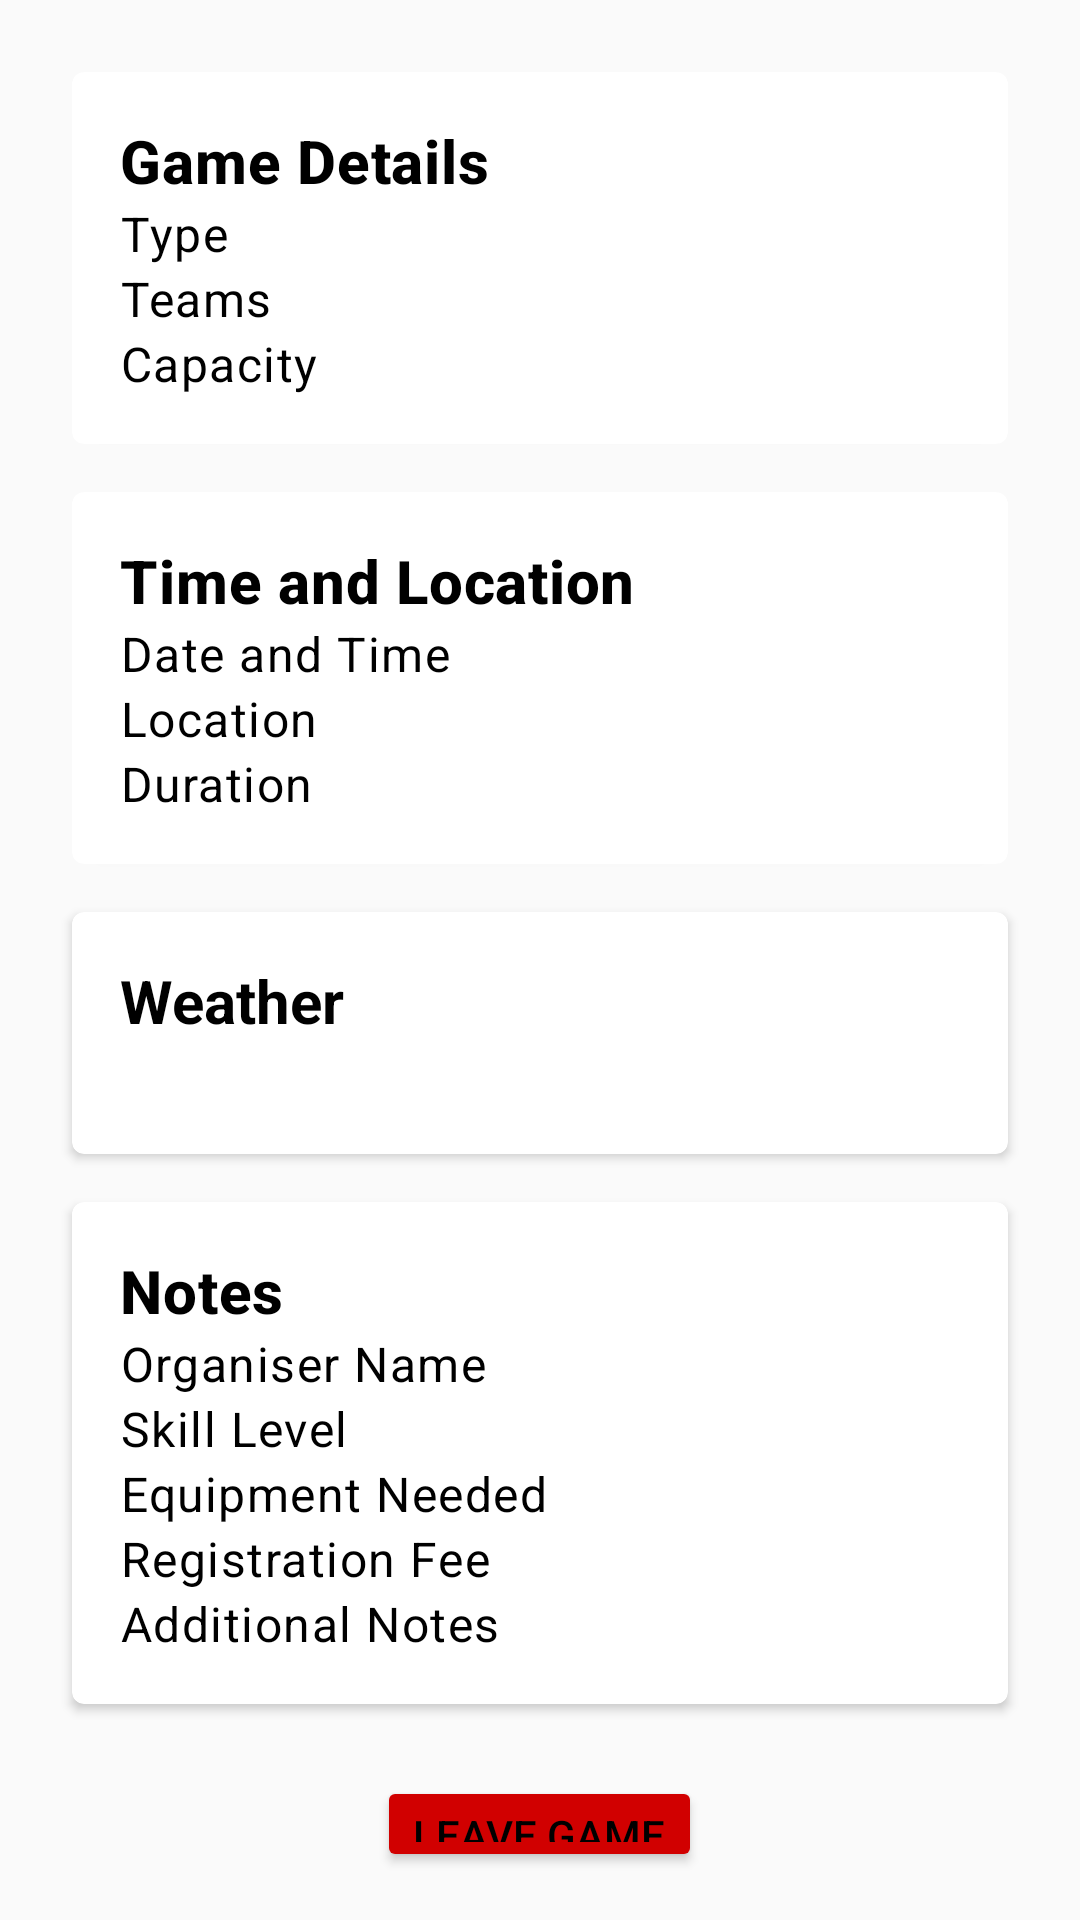

This screen was rendered from an Android layout file. Write that file and the resources it references.
<!-- AndroidManifest.xml: application theme Theme.SportsFinder -->
<!-- res/layout/fragment_game_details.xml -->
<LinearLayout xmlns:android="http://schemas.android.com/apk/res/android"
    android:layout_width="match_parent"
    android:layout_height="match_parent"
    android:orientation="vertical"
    android:padding="16dp">

    <androidx.cardview.widget.CardView xmlns:android="http://schemas.android.com/apk/res/android"
        xmlns:app="http://schemas.android.com/apk/res-auto"
        android:layout_width="match_parent"
        android:layout_height="wrap_content"
        android:layout_margin="8dp"
        app:cardCornerRadius="4dp">

        <LinearLayout
            android:layout_width="match_parent"
            android:layout_height="wrap_content"
            android:orientation="vertical"
            android:padding="16dp">

            <TextView
                android:layout_width="wrap_content"
                android:layout_height="wrap_content"
                android:text="Game Details"
                android:textSize="20sp"
                android:textStyle="bold"
                android:textAppearance="?attr/textAppearanceHeadline6" />

            <TextView
                android:id="@+id/tvGameType"
                android:layout_width="wrap_content"
                android:layout_height="wrap_content"
                android:text="Type"
                android:textAppearance="?attr/textAppearanceBody1" />

            <TextView
                android:id="@+id/tvTeams"
                android:layout_width="wrap_content"
                android:layout_height="wrap_content"
                android:text="Teams"
                android:textAppearance="?attr/textAppearanceBody1" />


            <TextView
                android:id="@+id/tvCapacity"
                android:layout_width="wrap_content"
                android:layout_height="wrap_content"
                android:text="Capacity"
                android:textAppearance="?attr/textAppearanceBody1" />



        </LinearLayout>
    </androidx.cardview.widget.CardView>

    <androidx.cardview.widget.CardView xmlns:android="http://schemas.android.com/apk/res/android"
        xmlns:app="http://schemas.android.com/apk/res-auto"
        android:layout_width="match_parent"
        android:layout_height="wrap_content"
        android:layout_margin="8dp"
        app:cardCornerRadius="4dp">

        <LinearLayout
            android:layout_width="match_parent"
            android:layout_height="wrap_content"
            android:orientation="vertical"
            android:padding="16dp">


            <TextView
                android:layout_width="wrap_content"
                android:layout_height="wrap_content"
                android:text="Time and Location"
                android:textSize="20sp"
                android:textStyle="bold"
                android:textAppearance="?attr/textAppearanceHeadline6" />


            <TextView
                android:id="@+id/tvDateTime"
                android:layout_width="wrap_content"
                android:layout_height="wrap_content"
                android:text="Date and Time"
                android:textAppearance="?attr/textAppearanceBody1" />

            <TextView
                android:id="@+id/tvLocation"
                android:layout_width="wrap_content"
                android:layout_height="wrap_content"
                android:text="Location"
                android:textAppearance="?attr/textAppearanceBody1" />


            <TextView
                android:id="@+id/tvDuration"
                android:layout_width="wrap_content"
                android:layout_height="wrap_content"
                android:text="Duration"
                android:textAppearance="?attr/textAppearanceBody1" />

        </LinearLayout>
    </androidx.cardview.widget.CardView>

    <androidx.cardview.widget.CardView xmlns:android="http://schemas.android.com/apk/res/android"
        xmlns:app="http://schemas.android.com/apk/res-auto"
        android:layout_width="match_parent"
        android:layout_height="wrap_content"
        android:layout_margin="8dp"
        app:cardCornerRadius="4dp">

        <LinearLayout
            android:layout_width="match_parent"
            android:layout_height="wrap_content"
            android:orientation="vertical"
            android:padding="16dp">

            <TextView
                android:id="@+id/tvWeatherTitle"
                android:layout_width="wrap_content"
                android:layout_height="wrap_content"
                android:text="Weather"
                android:textSize="20sp"
                android:textStyle="bold"
                android:textAppearance="?attr/textAppearanceTitleLarge" />

            <TextView
                android:id="@+id/tvWeatherInfo"
                android:layout_width="wrap_content"
                android:layout_height="wrap_content"
                android:textAppearance="?attr/textAppearanceBody1" />

        </LinearLayout>
    </androidx.cardview.widget.CardView>



    <androidx.cardview.widget.CardView xmlns:android="http://schemas.android.com/apk/res/android"
        xmlns:app="http://schemas.android.com/apk/res-auto"
        android:layout_width="match_parent"
        android:layout_height="wrap_content"
        android:layout_margin="8dp"
        app:cardCornerRadius="4dp">

        <LinearLayout
            android:layout_width="match_parent"
            android:layout_height="wrap_content"
            android:orientation="vertical"
            android:padding="16dp">


            <TextView
                android:layout_width="wrap_content"
                android:layout_height="wrap_content"
                android:text="Notes"
                android:textSize="20sp"
                android:textStyle="bold"
                android:textAppearance="?attr/textAppearanceHeadline6" />

            <TextView
                android:id="@+id/tvOrganiserName"
                android:layout_width="wrap_content"
                android:layout_height="wrap_content"
                android:text="Organiser Name"
                android:textAppearance="?attr/textAppearanceBody1" />



            <TextView
                android:id="@+id/tvSkillLevel"
                android:layout_width="wrap_content"
                android:layout_height="wrap_content"
                android:text="Skill Level"
                android:textAppearance="?attr/textAppearanceBody1" />

            <TextView
                android:id="@+id/tvEquipmentNeeded"
                android:layout_width="wrap_content"
                android:layout_height="wrap_content"
                android:text="Equipment Needed"
                android:textAppearance="?attr/textAppearanceBody1" />


            <TextView
                android:id="@+id/tvRegistrationFee"
                android:layout_width="wrap_content"
                android:layout_height="wrap_content"
                android:text="Registration Fee"
                android:textAppearance="?attr/textAppearanceBody1" />

            <TextView
                android:id="@+id/tvAdditionalNotes"
                android:layout_width="wrap_content"
                android:layout_height="wrap_content"
                android:text="Additional Notes"
                android:textAppearance="?attr/textAppearanceBody1" />
        </LinearLayout>
    </androidx.cardview.widget.CardView>


    <LinearLayout
        android:layout_width="match_parent"
        android:layout_height="wrap_content"
        android:orientation="horizontal"
        android:gravity="center_horizontal"
        android:layout_marginTop="16dp">

        <Button
            android:id="@+id/buttonLeaveGame"
            android:layout_width="wrap_content"
            android:layout_height="wrap_content"
            android:text="Leave Game"
            android:backgroundTint="@color/red" />
    </LinearLayout>
</LinearLayout>
<!-- resources referenced by this layout -->
<resources>
  <color name="red">#D10000</color>
  <style name="Theme.SportsFinder" parent="Theme.MaterialComponents.DayNight.DarkActionBar">
  
          
          <item name="colorPrimary">@color/primaryColor</item>
          <item name="colorPrimaryVariant">@color/dark_cardColor</item>
          <item name="colorOnPrimary">@color/white</item>
          
          <item name="colorSecondary">@color/accentColor</item>
          <item name="colorSecondaryVariant">@color/teal_700</item>
          <item name="colorOnSecondary">@color/black</item>
          
          <item name="android:windowBackground">@color/backgroundColor</item>
          <item name="android:textColorPrimary">@color/textColorPrimary</item>
          <item name="android:textColorSecondary">@color/textColorSecondary</item>
          
          <item name="android:statusBarColor">@color/actionBarColor</item>
          
      </style>
  <color name="primaryColor">#2196F3</color>
  <color name="dark_cardColor">#242424</color>
  <color name="white">#FFFFFFFF</color>
  <color name="accentColor">#FFC107</color>
  <color name="teal_700">#FF018786</color>
  <color name="black">#FF000000</color>
  <color name="backgroundColor">#FAFAFA</color>
  <color name="textColorPrimary">#000000</color>
  <color name="textColorSecondary">#787878</color>
  <color name="actionBarColor">#D1D1D1</color>
</resources>
